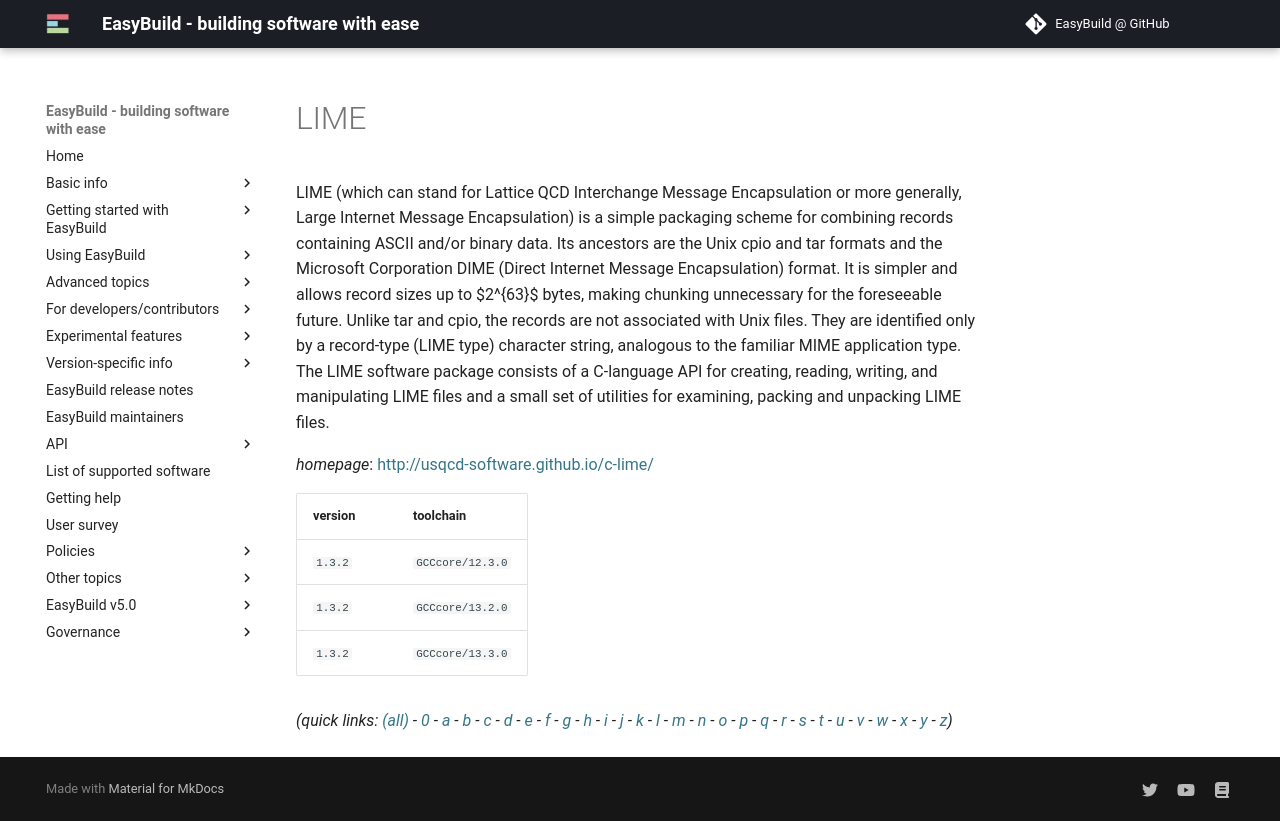

repository: easybuilders/easybuild-docs · page: version-specific/supported-software/l/LIME/index.html · generator: mkdocs

---
search:
  boost: 0.5
---
# LIME

LIME (which can stand for Lattice QCD Interchange Message Encapsulation or more generally, Large Internet Message Encapsulation) is a simple packaging scheme for combining records containing ASCII and/or binary data. Its ancestors are the Unix cpio and tar formats and the Microsoft Corporation DIME (Direct Internet Message Encapsulation) format. It is simpler and allows record sizes up to $2^{63}$ bytes, making chunking unnecessary for the foreseeable future. Unlike tar and cpio, the records are not associated with Unix files. They are identified only by a record-type (LIME type) character string, analogous to the familiar MIME application type. The LIME software package consists of a C-language API for creating, reading, writing, and manipulating LIME files and a small set of utilities for examining, packing and unpacking LIME files.

*homepage*: <http://usqcd-software.github.io/c-lime/>

version | toolchain
--------|----------
``1.3.2`` | ``GCCcore/12.3.0``
``1.3.2`` | ``GCCcore/13.2.0``
``1.3.2`` | ``GCCcore/13.3.0``


*(quick links: [(all)](../index.md) - [0](../0/index.md) - [a](../a/index.md) - [b](../b/index.md) - [c](../c/index.md) - [d](../d/index.md) - [e](../e/index.md) - [f](../f/index.md) - [g](../g/index.md) - [h](../h/index.md) - [i](../i/index.md) - [j](../j/index.md) - [k](../k/index.md) - [l](../l/index.md) - [m](../m/index.md) - [n](../n/index.md) - [o](../o/index.md) - [p](../p/index.md) - [q](../q/index.md) - [r](../r/index.md) - [s](../s/index.md) - [t](../t/index.md) - [u](../u/index.md) - [v](../v/index.md) - [w](../w/index.md) - [x](../x/index.md) - [y](../y/index.md) - [z](../z/index.md))*
